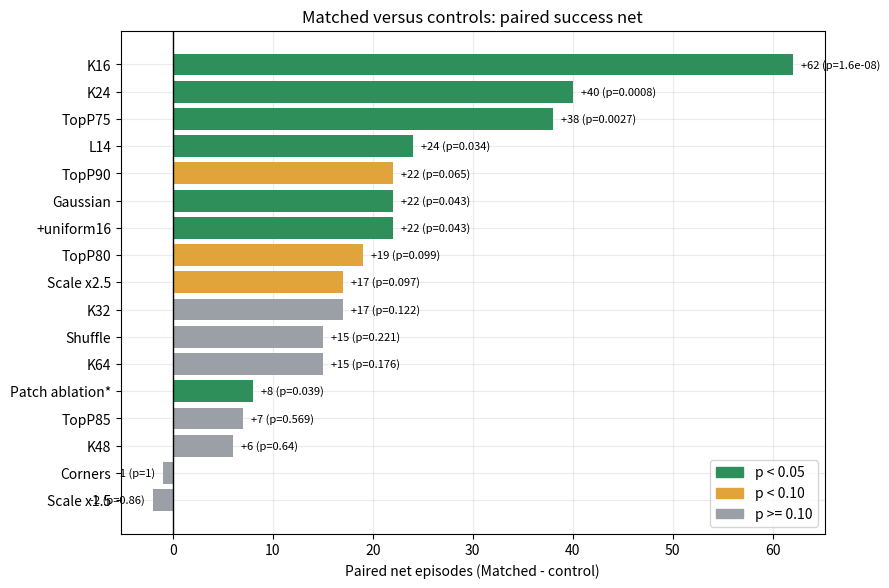
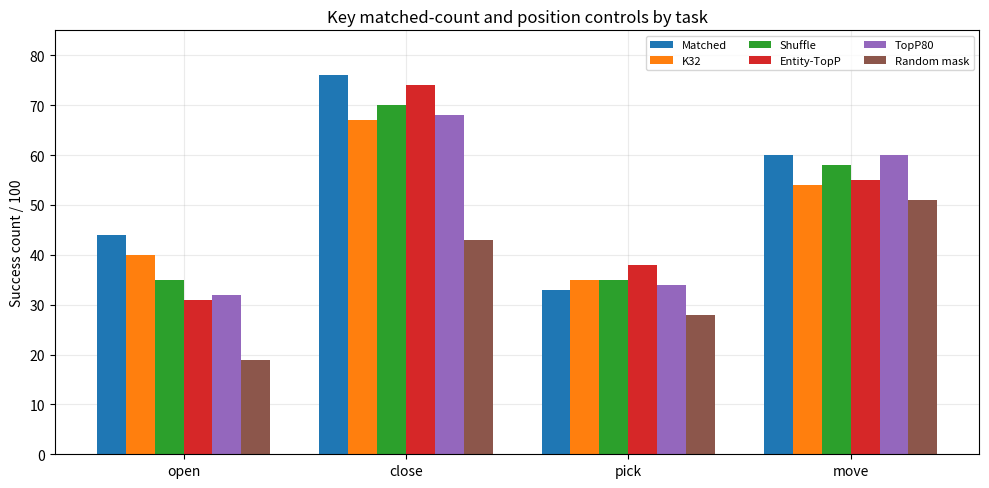
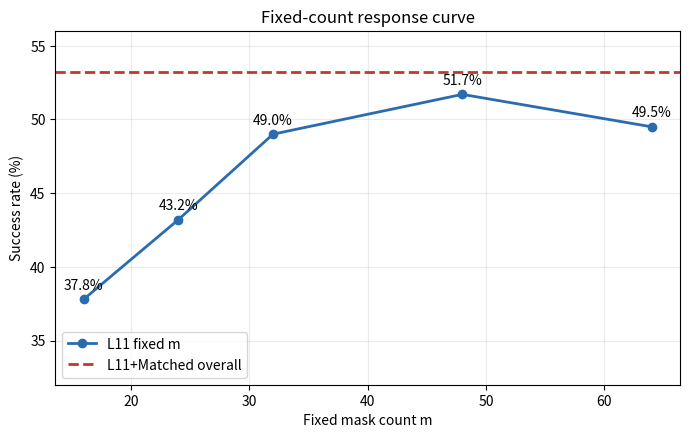
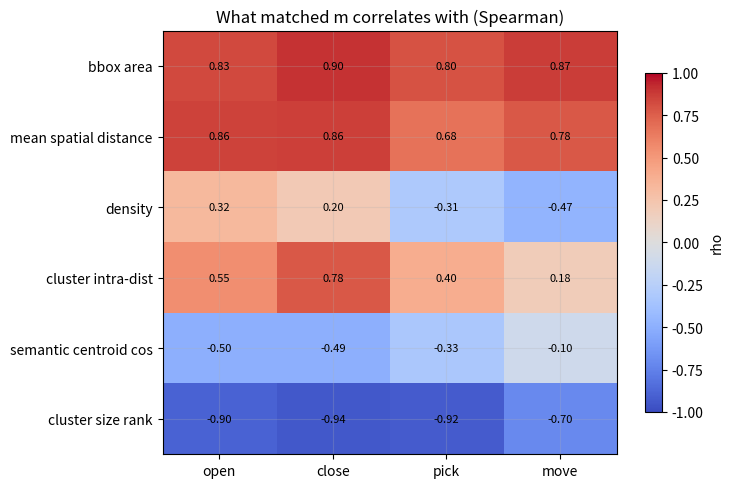
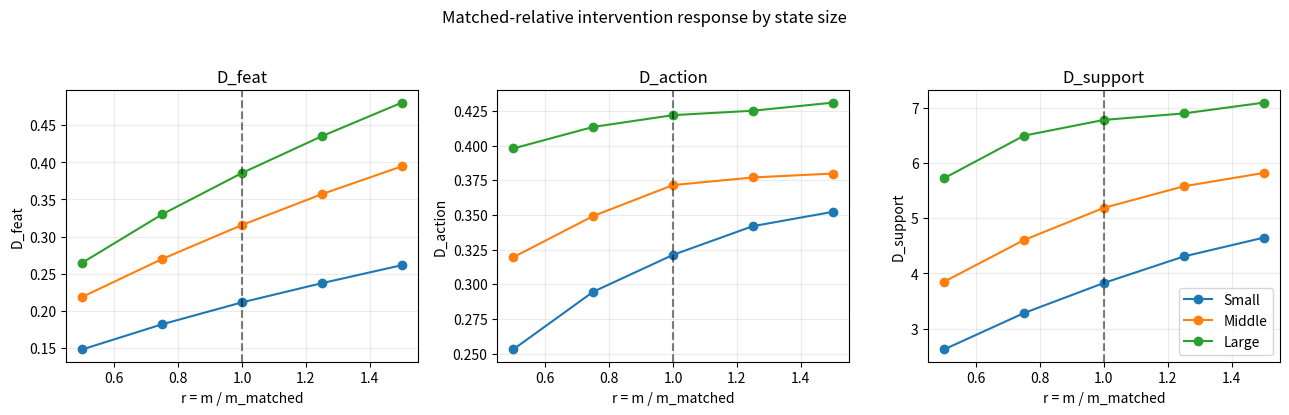
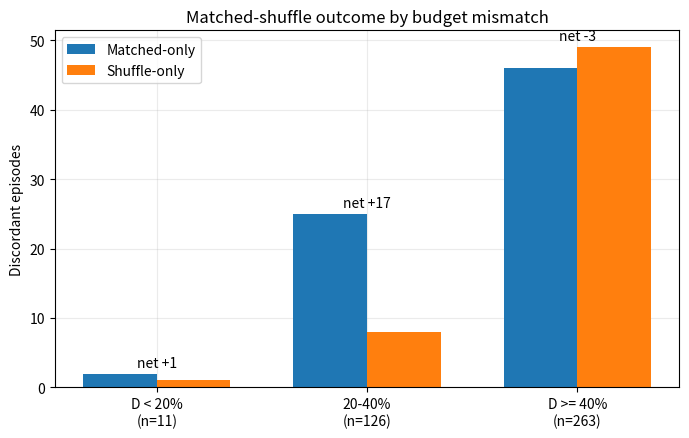
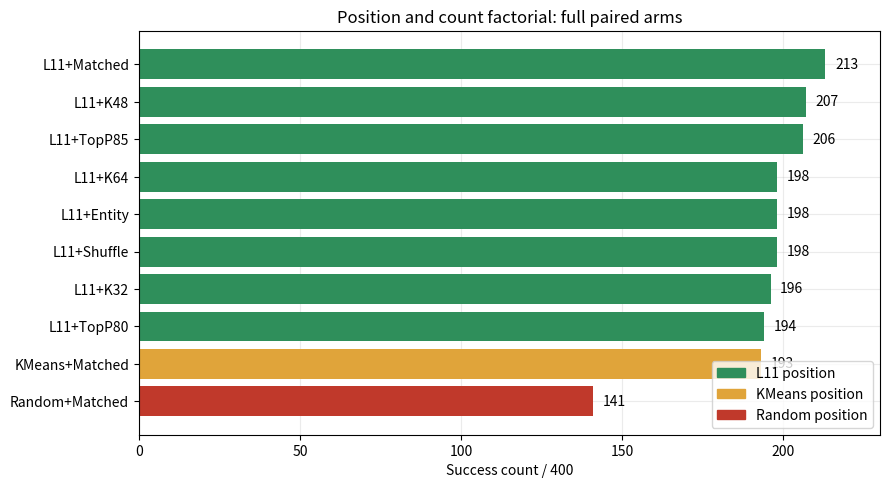
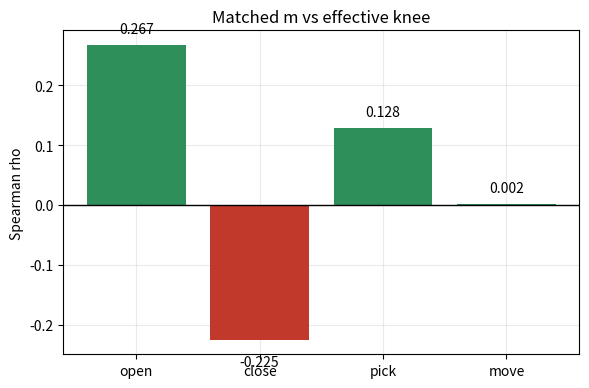

These charts were generated, in order, by the following Python code:
from pathlib import Path
import numpy as np
import matplotlib
matplotlib.use('Agg')
import matplotlib.pyplot as plt
from matplotlib.patches import Patch

OUT = Path('artifacts/matched_evidence_figures_v1')
OUT.mkdir(parents=True, exist_ok=True)
plt.rcParams.update({'font.size': 10, 'axes.titlesize': 12, 'axes.labelsize': 10,
                     'figure.dpi': 150, 'savefig.dpi': 300, 'axes.grid': True,
                     'grid.alpha': 0.25, 'axes.axisbelow': True})

# 1. Overall paired controls (net = matched success - control success)
controls = [
    ('K16', 62, 1.6e-8), ('K24', 40, 8e-4), ('TopP75', 38, 0.0027),
    ('L14', 24, 0.034), ('+uniform16', 22, 0.043), ('Gaussian', 22, 0.043),
    ('TopP90', 22, 0.065), ('TopP80', 19, 0.099), ('K32', 17, 0.122),
    ('Scale x2.5', 17, 0.097), ('K64', 15, 0.176), ('Shuffle', 15, 0.221),
    ('Patch ablation*', 8, 0.039), ('TopP85', 7, 0.569), ('K48', 6, 0.640),
    ('Corners', -1, 1.0), ('Scale x1.5', -2, 0.86),
]
controls = sorted(controls, key=lambda x: x[1])
labels = [x[0] for x in controls]
nets = [x[1] for x in controls]
ps = [x[2] for x in controls]
colors = ['#2f8f5b' if p < 0.05 else '#e0a43a' if p < 0.10 else '#9aa0a6' for p in ps]
fig, ax = plt.subplots(figsize=(9, 6))
y = np.arange(len(labels))
ax.barh(y, nets, color=colors)
ax.axvline(0, color='black', lw=1)
ax.set_yticks(y); ax.set_yticklabels(labels)
ax.set_xlabel('Paired net episodes (Matched - control)')
ax.set_title('Matched versus controls: paired success net')
for i, (v, p) in enumerate(zip(nets, ps)):
    ax.text(v + (0.8 if v >= 0 else -0.8), i, f'{v:+d} (p={p:.3g})',
            va='center', ha='left' if v >= 0 else 'right', fontsize=8)
ax.legend(handles=[Patch(color='#2f8f5b', label='p < 0.05'),
                   Patch(color='#e0a43a', label='p < 0.10'),
                   Patch(color='#9aa0a6', label='p >= 0.10')], loc='lower right')
fig.tight_layout(); fig.savefig(OUT/'fig01_overall_controls_net.png'); plt.close(fig)

# 2. Key arms by task
tasks = ['open', 'close', 'pick', 'move']
arms = {
    'Matched': [44,76,33,60],
    'K32': [40,67,35,54],
    'Shuffle': [35,70,35,58],
    'Entity-TopP': [31,74,38,55],
    'TopP80': [32,68,34,60],
    'Random mask': [19,43,28,51],
}
x = np.arange(len(tasks)); width = 0.13
fig, ax = plt.subplots(figsize=(10, 5))
for i, (name, vals) in enumerate(arms.items()):
    ax.bar(x + (i - (len(arms)-1)/2)*width, vals, width, label=name)
ax.set_xticks(x); ax.set_xticklabels(tasks)
ax.set_ylabel('Success count / 100')
ax.set_title('Key matched-count and position controls by task')
ax.set_ylim(0, 85); ax.legend(ncol=3, fontsize=8)
fig.tight_layout(); fig.savefig(OUT/'fig02_key_arms_by_task.png'); plt.close(fig)

# 3. Fixed-m sweep and matched reference
m = [16,24,32,48,64]
rate = [37.8,43.2,49.0,51.7,49.5]
fig, ax = plt.subplots(figsize=(7,4.5))
ax.plot(m, rate, marker='o', lw=2, color='#2b6cb0', label='L11 fixed m')
ax.axhline(53.2, color='#c0392b', ls='--', lw=2, label='L11+Matched overall')
for xx, yy in zip(m, rate): ax.annotate(f'{yy:.1f}%', (xx,yy), textcoords='offset points', xytext=(0,7), ha='center')
ax.set_xlabel('Fixed mask count m'); ax.set_ylabel('Success rate (%)')
ax.set_title('Fixed-count response curve')
ax.set_ylim(32,56); ax.legend()
fig.tight_layout(); fig.savefig(OUT/'fig03_fixed_count_curve.png'); plt.close(fig)

# 4. Mechanism correlations heatmap
metrics = ['bbox area','mean spatial distance','density','cluster intra-dist','semantic centroid cos','cluster size rank']
data = np.array([
 [0.831,0.899,0.804,0.871],
 [0.856,0.861,0.677,0.780],
 [0.321,0.205,-0.308,-0.466],
 [0.551,0.775,0.398,0.183],
 [-0.499,-0.493,-0.328,-0.103],
 [-0.898,-0.940,-0.924,-0.705],
])
fig, ax = plt.subplots(figsize=(7.5,5))
im = ax.imshow(data, cmap='coolwarm', vmin=-1, vmax=1, aspect='auto')
ax.set_xticks(range(4)); ax.set_xticklabels(tasks)
ax.set_yticks(range(len(metrics))); ax.set_yticklabels(metrics)
for i in range(data.shape[0]):
 for j in range(data.shape[1]):
  ax.text(j,i,f'{data[i,j]:.2f}',ha='center',va='center',fontsize=8)
ax.set_title('What matched m correlates with (Spearman)')
fig.colorbar(im, ax=ax, shrink=0.8, label='rho')
fig.tight_layout(); fig.savefig(OUT/'fig04_budget_mechanism_heatmap.png'); plt.close(fig)

# 5. Dose response by matched-m tercile
r = [0.5,0.75,1.0,1.25,1.5]
curves = {
 'D_feat': {'Small':[0.1483,0.1821,0.2116,0.2374,0.2616], 'Middle':[0.2190,0.2700,0.3157,0.3572,0.3946], 'Large':[0.2650,0.3301,0.3857,0.4352,0.4803]},
 'D_action': {'Small':[0.2531,0.2946,0.3212,0.3419,0.3522], 'Middle':[0.3195,0.3492,0.3715,0.3770,0.3798], 'Large':[0.3979,0.4134,0.4219,0.4251,0.4309]},
 'D_support': {'Small':[2.6250,3.2826,3.8267,4.3059,4.6461], 'Middle':[3.8503,4.6039,5.1860,5.5755,5.8166], 'Large':[5.7227,6.4919,6.7769,6.8940,7.0887]},
}
fig, axes = plt.subplots(1,3,figsize=(13,4))
for ax,(metric, groups) in zip(axes, curves.items()):
 for name, vals in groups.items(): ax.plot(r, vals, marker='o', label=name)
 ax.axvline(1.0, color='black', ls='--', alpha=.5)
 ax.set_title(metric); ax.set_xlabel('r = m / m_matched'); ax.set_ylabel(metric)
ax.legend(); fig.suptitle('Matched-relative intervention response by state size', y=1.03)
fig.tight_layout(); fig.savefig(OUT/'fig05_dose_response_by_size.png', bbox_inches='tight'); plt.close(fig)

# 6. Shuffle mismatch bins
bins = ['D < 20%','20-40%','D >= 40%']; n = [11,126,263]
matched_only=[2,25,46]; shuffle_only=[1,8,49]; net=[a-b for a,b in zip(matched_only,shuffle_only)]
fig, ax = plt.subplots(figsize=(7,4.5))
xx=np.arange(3); w=.35
ax.bar(xx-w/2, matched_only, w, label='Matched-only')
ax.bar(xx+w/2, shuffle_only, w, label='Shuffle-only')
for i,v in enumerate(net): ax.text(xx[i], max(matched_only[i],shuffle_only[i])+1, f'net {v:+d}', ha='center')
ax.set_xticks(xx); ax.set_xticklabels([f'{b}\n(n={c})' for b,c in zip(bins,n)])
ax.set_ylabel('Discordant episodes')
ax.set_title('Matched-shuffle outcome by budget mismatch')
ax.legend(); fig.tight_layout(); fig.savefig(OUT/'fig06_shuffle_mismatch_bins.png'); plt.close(fig)

# 7. Position/count factorial (full 400-episode arms)
arms7 = [
 ('L11+Matched',213),('L11+TopP85',206),('L11+K48',207),('L11+Shuffle',198),
 ('L11+Entity',198),('L11+K64',198),('L11+K32',196),('L11+TopP80',194),
 ('KMeans+Matched',193),('Random+Matched',141)
]
arms7=sorted(arms7,key=lambda x:x[1])
fig,ax=plt.subplots(figsize=(9,5))
names=[a[0] for a in arms7]; vals=[a[1] for a in arms7]
colors=['#2f8f5b' if 'L11+' in a[0] else '#e0a43a' if 'KMeans' in a[0] else '#c0392b' for a in arms7]
ax.barh(range(len(names)), vals, color=colors)
ax.set_yticks(range(len(names))); ax.set_yticklabels(names)
ax.set_xlabel('Success count / 400'); ax.set_xlim(0,230)
for i,v in enumerate(vals): ax.text(v+3,i,str(v),va='center')
ax.set_title('Position and count factorial: full paired arms')
ax.legend(handles=[Patch(color='#2f8f5b',label='L11 position'),Patch(color='#e0a43a',label='KMeans position'),Patch(color='#c0392b',label='Random position')],loc='lower right')
fig.tight_layout(); fig.savefig(OUT/'fig07_position_count_factorial.png'); plt.close(fig)

# 8. Phase A knee correlation
tasks4=['open','close','pick','move']; vals=[0.267,-0.225,0.128,0.002]
fig,ax=plt.subplots(figsize=(6,4))
colors=['#2f8f5b' if v>0 else '#c0392b' for v in vals]
ax.bar(tasks4,vals,color=colors); ax.axhline(0,color='black',lw=1)
for i,v in enumerate(vals): ax.text(i,v+(0.015 if v>=0 else -0.025),f'{v:.3f}',ha='center',va='bottom' if v>=0 else 'top')
ax.set_ylabel('Spearman rho'); ax.set_title('Matched m vs effective knee')
fig.tight_layout(); fig.savefig(OUT/'fig08_phaseA_knee.png'); plt.close(fig)

print(OUT)
